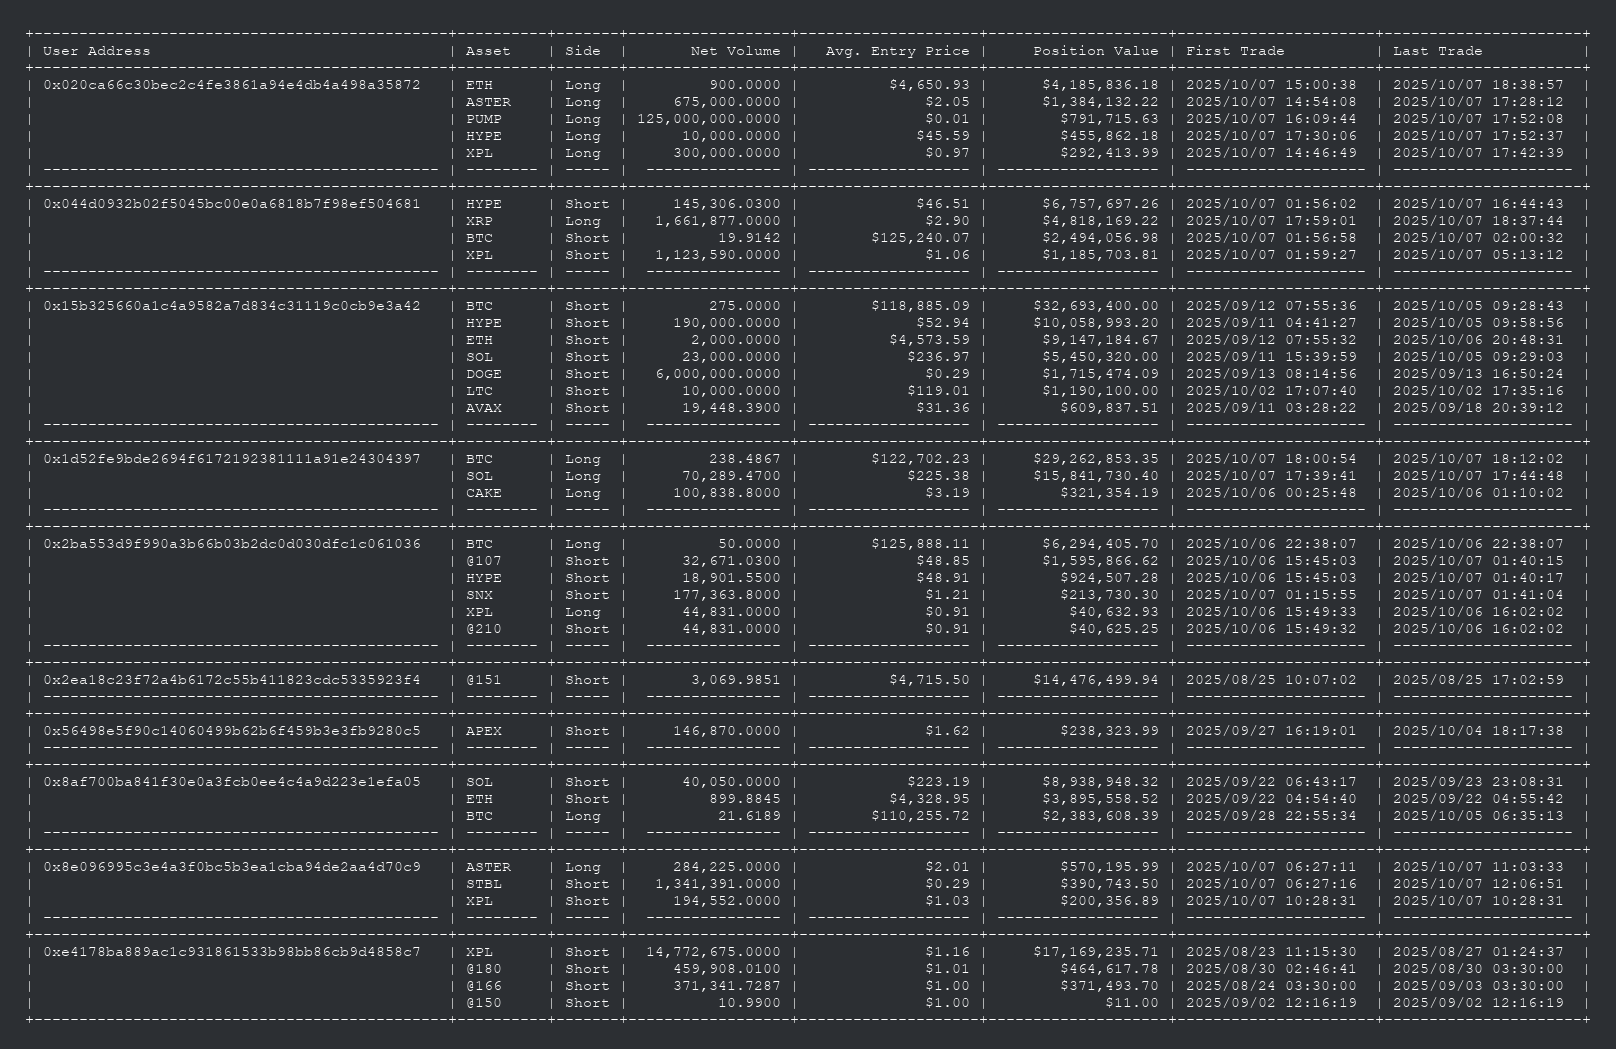

The table this chart was drawn from, first rows:
User Address, Asset, Side, Net Volume, Avg. Entry Price, Position Value, First Trade, Last Trade
0x020ca66c30bec2c4fe3861a94e4db4a498a358…, ETH, Long, 900, 4651, 4185836, 2025/10/07 15:00:38, 2025/10/07 18:38:57
0x020ca66c30bec2c4fe3861a94e4db4a498a358…, ASTER, Long, 675000, 2.05, 1384132, 2025/10/07 14:54:08, 2025/10/07 17:28:12
0x020ca66c30bec2c4fe3861a94e4db4a498a358…, PUMP, Long, 125000000, 0.01, 791716, 2025/10/07 16:09:44, 2025/10/07 17:52:08
0x020ca66c30bec2c4fe3861a94e4db4a498a358…, HYPE, Long, 10000, 45.59, 455862, 2025/10/07 17:30:06, 2025/10/07 17:52:37
0x020ca66c30bec2c4fe3861a94e4db4a498a358…, XPL, Long, 300000, 0.97, 292414, 2025/10/07 14:46:49, 2025/10/07 17:42:39
0x044d0932b02f5045bc00e0a6818b7f98ef5046…, HYPE, Short, 145306, 46.51, 6757697, 2025/10/07 01:56:02, 2025/10/07 16:44:43
0x044d0932b02f5045bc00e0a6818b7f98ef5046…, XRP, Long, 1661877, 2.90, 4818169, 2025/10/07 17:59:01, 2025/10/07 18:37:44
0x044d0932b02f5045bc00e0a6818b7f98ef5046…, BTC, Short, 19.91, 125240, 2494057, 2025/10/07 01:56:58, 2025/10/07 02:00:32
0x044d0932b02f5045bc00e0a6818b7f98ef5046…, XPL, Short, 1123590, 1.06, 1185704, 2025/10/07 01:59:27, 2025/10/07 05:13:12
0x15b325660a1c4a9582a7d834c31119c0cb9e3a…, BTC, Short, 275, 118885, 32693400, 2025/09/12 07:55:36, 2025/10/05 09:28:43
0x15b325660a1c4a9582a7d834c31119c0cb9e3a…, HYPE, Short, 190000, 52.94, 10058993, 2025/09/11 04:41:27, 2025/10/05 09:58:56
0x15b325660a1c4a9582a7d834c31119c0cb9e3a…, ETH, Short, 2000, 4574, 9147185, 2025/09/12 07:55:32, 2025/10/06 20:48:31
0x15b325660a1c4a9582a7d834c31119c0cb9e3a…, SOL, Short, 23000, 237, 5450320, 2025/09/11 15:39:59, 2025/10/05 09:29:03
0x15b325660a1c4a9582a7d834c31119c0cb9e3a…, DOGE, Short, 6000000, 0.29, 1715474, 2025/09/13 08:14:56, 2025/09/13 16:50:24
0x15b325660a1c4a9582a7d834c31119c0cb9e3a…, LTC, Short, 10000, 119, 1190100, 2025/10/02 17:07:40, 2025/10/02 17:35:16
0x15b325660a1c4a9582a7d834c31119c0cb9e3a…, AVAX, Short, 19448, 31.36, 609838, 2025/09/11 03:28:22, 2025/09/18 20:39:12
0x1d52fe9bde2694f6172192381111a91e243043…, BTC, Long, 238.5, 122702, 29262853, 2025/10/07 18:00:54, 2025/10/07 18:12:02
0x1d52fe9bde2694f6172192381111a91e243043…, SOL, Long, 70289, 225.4, 15841730, 2025/10/07 17:39:41, 2025/10/07 17:44:48
0x1d52fe9bde2694f6172192381111a91e243043…, CAKE, Long, 100839, 3.19, 321354, 2025/10/06 00:25:48, 2025/10/06 01:10:02
0x2ba553d9f990a3b66b03b2dc0d030dfc1c0610…, BTC, Long, 50, 125888, 6294406, 2025/10/06 22:38:07, 2025/10/06 22:38:07
0x2ba553d9f990a3b66b03b2dc0d030dfc1c0610…, @107, Short, 32671, 48.85, 1595867, 2025/10/06 15:45:03, 2025/10/07 01:40:15
0x2ba553d9f990a3b66b03b2dc0d030dfc1c0610…, HYPE, Short, 18902, 48.91, 924507, 2025/10/06 15:45:03, 2025/10/07 01:40:17
0x2ba553d9f990a3b66b03b2dc0d030dfc1c0610…, SNX, Short, 177364, 1.21, 213730, 2025/10/07 01:15:55, 2025/10/07 01:41:04
0x2ba553d9f990a3b66b03b2dc0d030dfc1c0610…, XPL, Long, 44831, 0.91, 40633, 2025/10/06 15:49:33, 2025/10/06 16:02:02
0x2ba553d9f990a3b66b03b2dc0d030dfc1c0610…, @210, Short, 44831, 0.91, 40625, 2025/10/06 15:49:32, 2025/10/06 16:02:02
0x2ea18c23f72a4b6172c55b411823cdc5335923…, @151, Short, 3070, 4716, 14476500, 2025/08/25 10:07:02, 2025/08/25 17:02:59
0x56498e5f90c14060499b62b6f459b3e3fb9280…, APEX, Short, 146870, 1.62, 238324, 2025/09/27 16:19:01, 2025/10/04 18:17:38
0x8af700ba841f30e0a3fcb0ee4c4a9d223e1efa…, SOL, Short, 40050, 223.2, 8938948, 2025/09/22 06:43:17, 2025/09/23 23:08:31
0x8af700ba841f30e0a3fcb0ee4c4a9d223e1efa…, ETH, Short, 899.9, 4329, 3895559, 2025/09/22 04:54:40, 2025/09/22 04:55:42
0x8af700ba841f30e0a3fcb0ee4c4a9d223e1efa…, BTC, Long, 21.62, 110256, 2383608, 2025/09/28 22:55:34, 2025/10/05 06:35:13
0x8e096995c3e4a3f0bc5b3ea1cba94de2aa4d70…, ASTER, Long, 284225, 2.01, 570196, 2025/10/07 06:27:11, 2025/10/07 11:03:33
0x8e096995c3e4a3f0bc5b3ea1cba94de2aa4d70…, STBL, Short, 1341391, 0.29, 390744, 2025/10/07 06:27:16, 2025/10/07 12:06:51
0x8e096995c3e4a3f0bc5b3ea1cba94de2aa4d70…, XPL, Short, 194552, 1.03, 200357, 2025/10/07 10:28:31, 2025/10/07 10:28:31
0xe4178ba889ac1c931861533b98bb86cb9d4858…, XPL, Short, 14772675, 1.16, 17169236, 2025/08/23 11:15:30, 2025/08/27 01:24:37
0xe4178ba889ac1c931861533b98bb86cb9d4858…, @180, Short, 459908, 1.01, 464618, 2025/08/30 02:46:41, 2025/08/30 03:30:00
0xe4178ba889ac1c931861533b98bb86cb9d4858…, @166, Short, 371342, 1.00, 371494, 2025/08/24 03:30:00, 2025/09/03 03:30:00
0xe4178ba889ac1c931861533b98bb86cb9d4858…, @150, Short, 10.99, 1.00, 11.00, 2025/09/02 12:16:19, 2025/09/02 12:16:19
